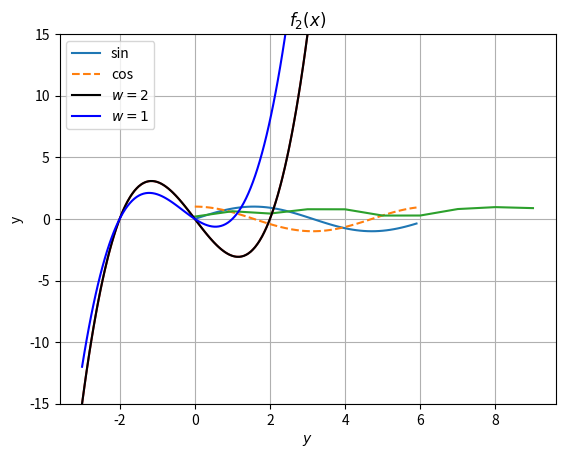
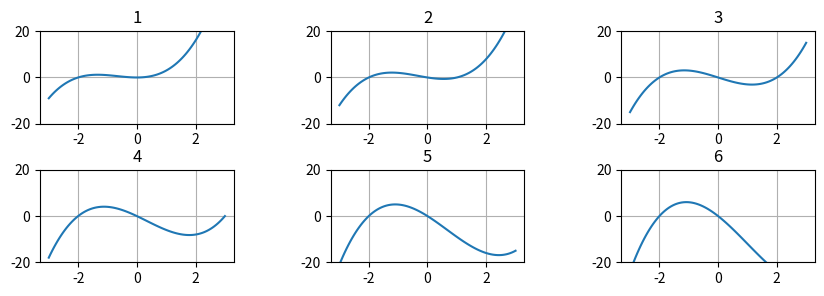

Source code (Python) for these figures, in order: (Note: this script raises an exception after producing the figures.)
import matplotlib.pyplot as plt
import numpy as np

# 단순한 그래프 그리기

# 데이터 준비
x = np.arange(0, 6, 0.1)
print(x)
y1 = np.sin(x)
y2 = np.cos(x)

# 그래프 그리기
plt.plot(x,y1,label="sin")
plt.plot(x,y2, linestyle="--", label="cos") # cos 함수는 점선으로 그리기.
plt.xlabel("x") # x축 이름
plt.ylabel("y") # y축 이름
plt.title("sin & cos") # 제목
plt.legend() # 범례
plt.show()

np.random.seed(1234) # 난수를 고정.
x = np.arange(10)
y = np.random.rand(10)

plt.plot(x,y) # 꺽은선 그래프를 등록
plt.show()    # 그래프 그리기

# 3차 함수 f(x)=(x-2)x(x+2)
def f(x):
    return (x-2) * x * (x+2)

print(f(0))  # 0
print(f(2))  # 0
print(f(-2)) # 0

# x값에 대해 ndarray 배열이며 각각에 대응한 f를 한꺼번에 ndarray로
# 돌려줍니다.
print(f(np.array([1,2,3]))) # [-3  0 15]
print(type(f(np.array([1,2,3])))) # <class 'numpy.ndarray'>


# 그래프를 그리는 x의 범위를 -3 ~ 3까지로 하고, 간격 0.1
x = np.arange(-3,3.5,0.1)
#print(x)
plt.plot(x, f(x))
plt.show()

# 그래프를 장식
def f2(x,w):
    return (x-w) * x * (x+2) # 함수 정의

# x를 정의
x = np.linspace(-3,3,100) # x를 100 분할하기
print(x)

# 차트묘사
plt.plot(x, f2(x,2), color='black', label='$w=2$')
plt.plot(x, f2(x,1), color='blue', label='$w=1$')
plt.legend(loc="upper left")
plt.ylim(-15, 15) # y축 범위
plt.title("$f_2(x)$")
plt.xlabel('$x$')
plt.xlabel('$y$')
plt.grid(True) # 그리드(눈금)
plt.show()

"""
# 참조 : 색상
import matplotlib

print(matplotlib.colors.cnames) # 색상 이름
"""


# 그래프를 여러 개 보여주기
plt.figure(figsize=(10,3)) # 전체 영역의 크기를 지정
plt.subplots_adjust(wspace=0.5, hspace=0.5) # 그래프의 간격을 지정
for i in range(6):
    plt.subplot(2,3,i+1) # 그래프 위치를 지정
    plt.title(i+1)
    plt.plot(x, f2(x,i))
    plt.ylim(-20, 20)
    plt.grid(True)

plt.show()

# 이미지 표시하기
from matplotlib.image import imread

img = imread('image/fig1.png') # 이미지 읽어오기

plt.imshow(img)
plt.show()